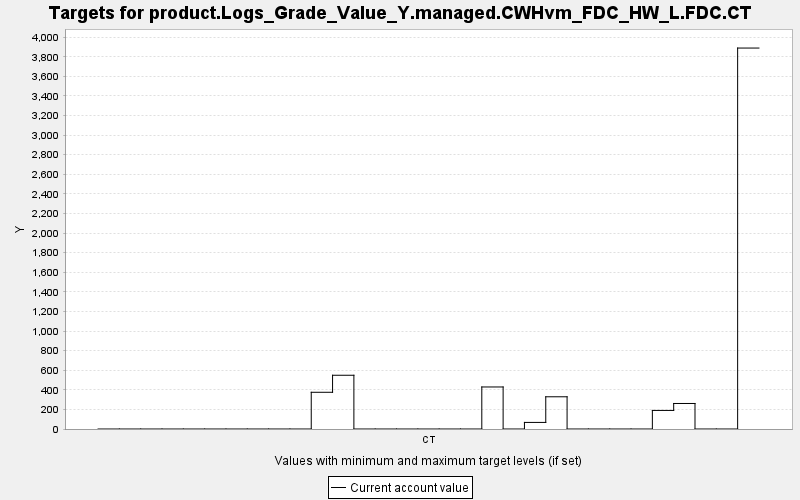

Values plotted in this chart, from the file beside it:
TARGET, PERIOD, YEAR, PERIODWIDTH, MINIMUM, MAXIMUM, MINWEIGHT, MAXWEIGHT, CURRENT, SUMMARY
product.Logs_Grade_Value_Y.managed.CWHvm…, 0, 0, 10.0, 0.0, 10000, 1.0, 1.0, 0.0, 0.0
product.Logs_Grade_Value_Y.managed.CWHvm…, 1, 10, 10.0, 0.0, 10000, 1.0, 1.0, 0.0, 0.0
product.Logs_Grade_Value_Y.managed.CWHvm…, 2, 20, 10.0, 0.0, 10000, 1.0, 1.0, 0.0, 0.0
product.Logs_Grade_Value_Y.managed.CWHvm…, 3, 30, 10.0, 0.0, 10000, 1.0, 1.0, 0.0, 0.0
product.Logs_Grade_Value_Y.managed.CWHvm…, 4, 40, 10.0, 0.0, 10000, 1.0, 1.0, 0.0, 0.0
product.Logs_Grade_Value_Y.managed.CWHvm…, 5, 50, 10.0, 0.0, 10000, 1.0, 1.0, 0.0, 0.0
product.Logs_Grade_Value_Y.managed.CWHvm…, 6, 60, 10.0, 0.0, 10000, 1.0, 1.0, 0.0, 0.0
product.Logs_Grade_Value_Y.managed.CWHvm…, 7, 70, 10.0, 0.0, 10000, 1.0, 1.0, 0.0, 0.0
product.Logs_Grade_Value_Y.managed.CWHvm…, 8, 80, 10.0, 0.0, 10000, 1.0, 1.0, 0.0, 0.0
product.Logs_Grade_Value_Y.managed.CWHvm…, 9, 90, 10.0, 0.0, 10000, 1.0, 1.0, 0.0, 0.0
product.Logs_Grade_Value_Y.managed.CWHvm…, 10, 100, 10.0, 0.0, 10000, 1.0, 1.0, 374.8, 0.0
product.Logs_Grade_Value_Y.managed.CWHvm…, 11, 110, 10.0, 0.0, 10000, 1.0, 1.0, 548.7, 0.0
product.Logs_Grade_Value_Y.managed.CWHvm…, 12, 120, 10.0, 0.0, 10000, 1.0, 1.0, 0.0, 0.0
product.Logs_Grade_Value_Y.managed.CWHvm…, 13, 130, 10.0, 0.0, 10000, 1.0, 1.0, 0.0, 0.0
product.Logs_Grade_Value_Y.managed.CWHvm…, 14, 140, 10.0, 0.0, 10000, 1.0, 1.0, 0.0, 0.0
product.Logs_Grade_Value_Y.managed.CWHvm…, 15, 150, 10.0, 0.0, 10000, 1.0, 1.0, 0.0, 0.0
product.Logs_Grade_Value_Y.managed.CWHvm…, 16, 160, 10.0, 0.0, 10000, 1.0, 1.0, 0.0, 0.0
product.Logs_Grade_Value_Y.managed.CWHvm…, 17, 170, 10.0, 0.0, 10000, 1.0, 1.0, 0.0, 0.0
product.Logs_Grade_Value_Y.managed.CWHvm…, 18, 180, 10.0, 0.0, 10000, 1.0, 1.0, 429.1, 0.0
product.Logs_Grade_Value_Y.managed.CWHvm…, 19, 190, 10.0, 0.0, 10000, 1.0, 1.0, 0.0, 0.0
product.Logs_Grade_Value_Y.managed.CWHvm…, 20, 200, 10.0, 0.0, 10000, 1.0, 1.0, 67.21, 0.0
product.Logs_Grade_Value_Y.managed.CWHvm…, 21, 210, 10.0, 0.0, 10000, 1.0, 1.0, 328.9, 0.0
product.Logs_Grade_Value_Y.managed.CWHvm…, 22, 220, 10.0, 0.0, 10000, 1.0, 1.0, 0.0, 0.0
product.Logs_Grade_Value_Y.managed.CWHvm…, 23, 230, 10.0, 0.0, 10000, 1.0, 1.0, 0.0, 0.0
product.Logs_Grade_Value_Y.managed.CWHvm…, 24, 240, 10.0, 0.0, 10000, 1.0, 1.0, 0.0, 0.0
product.Logs_Grade_Value_Y.managed.CWHvm…, 25, 250, 10.0, 0.0, 10000, 1.0, 1.0, 0.0, 0.0
product.Logs_Grade_Value_Y.managed.CWHvm…, 26, 260, 10.0, 0.0, 10000, 1.0, 1.0, 189.6, 0.0
product.Logs_Grade_Value_Y.managed.CWHvm…, 27, 270, 10.0, 0.0, 10000, 1.0, 1.0, 260.5, 0.0
product.Logs_Grade_Value_Y.managed.CWHvm…, 28, 280, 10.0, 0.0, 10000, 1.0, 1.0, 0.0, 0.0
product.Logs_Grade_Value_Y.managed.CWHvm…, 29, 290, 10.0, 0.0, 10000, 1.0, 1.0, 0.0, 0.0
product.Logs_Grade_Value_Y.managed.CWHvm…, 30, 300, 10.0, 0.0, 10000, 1.0, 1.0, 3889, 0.0
